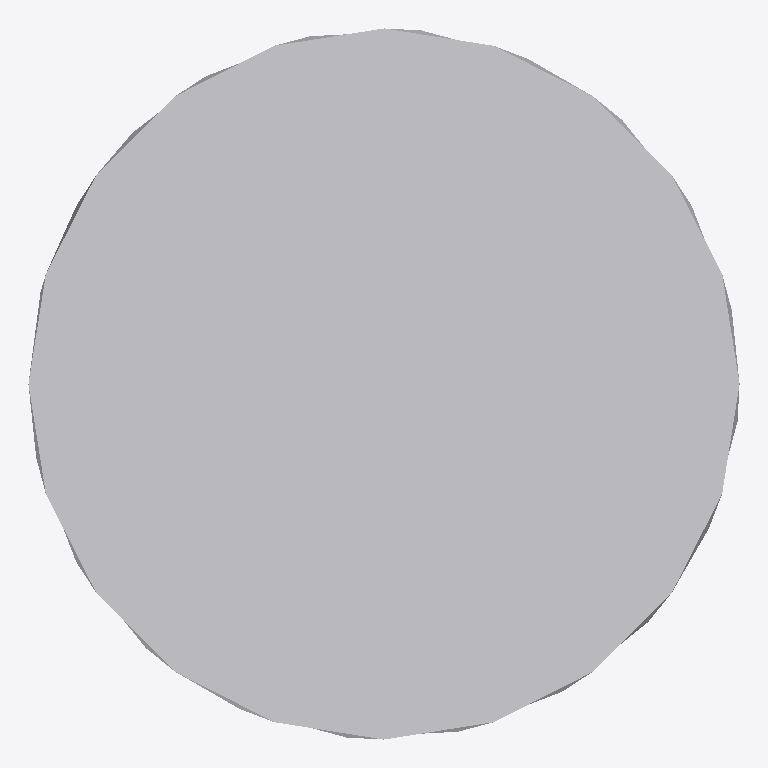
Plan cut of the same IFC building model at storey 'Default Building Storey' (level 0.00 m, cut at 1.40 m), seen from above with north up, elements coloured by IFC class: 1 other element (light grey). No cut surface shows.
Extent 0.009 m × 0.009 m × 0.060 m (x, y, z). Storeys (1): Default Building Storey at 0.00 m. Elements (1): 1 IfcBuildingElementProxy.

HEADER;
FILE_DESCRIPTION(('ViewDefinition [CoordinationView]'),'2;1');
FILE_NAME('','2023-06-15T16:10:31',(''),(''),'','SketchUp Pro 2015','');
FILE_SCHEMA(('IFC2X3'));
ENDSEC;
DATA;
#1=IFCPROJECT('0pbjTwEMrAGQ6UMHKGhBXv',#2,'Default Project','Description of Default Project',$,$,$,(#20),#7);
#24=IFCSITE('1CQPaMwW5BewyO3hzYerbf',#2,'Default Site','Description of Default Site',$,#25,$,$,.ELEMENT.,(24,28,0),(54,25,0),10.0,$,$);
#30=IFCBUILDING('1BFhQAip1DPAVxCt22QrwX',#2,'Default Building','Description of Default Building',$,#31,$,$,.ELEMENT.,$,$,#36);
#37=IFCBUILDINGSTOREY('2jBmxnxj58fw7Z0V12wQmu',#2,'Default Building Storey','Description of Default Building Storey',$,#38,$,$,.ELEMENT.,0.0);
#47=IFCBUILDINGELEMENTPROXY('3jaMrsmDL4lfvCNaeejgK$',#2,'','Description of Object',$,#48,#53,$,$);
ENDSEC;
